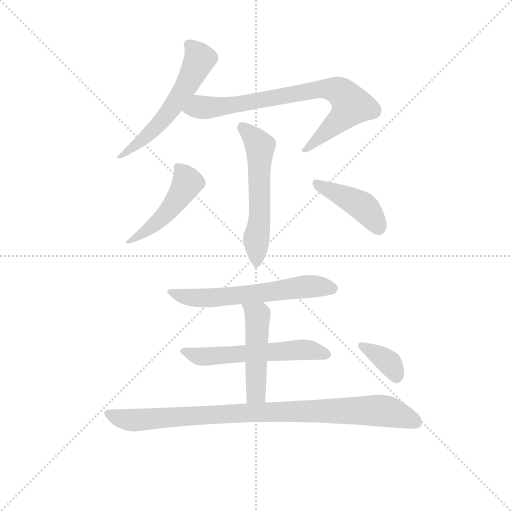
t = 0.00 s
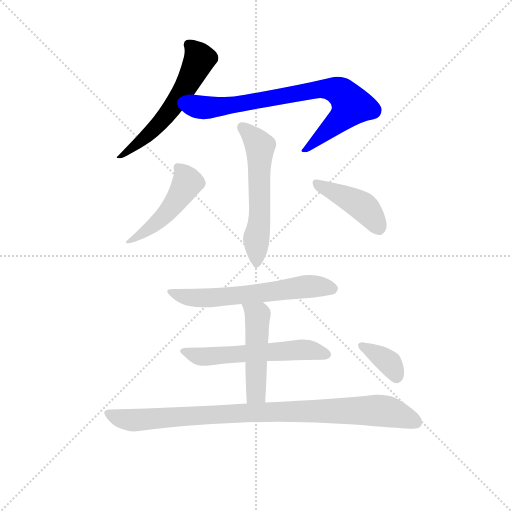
t = 1.53 s
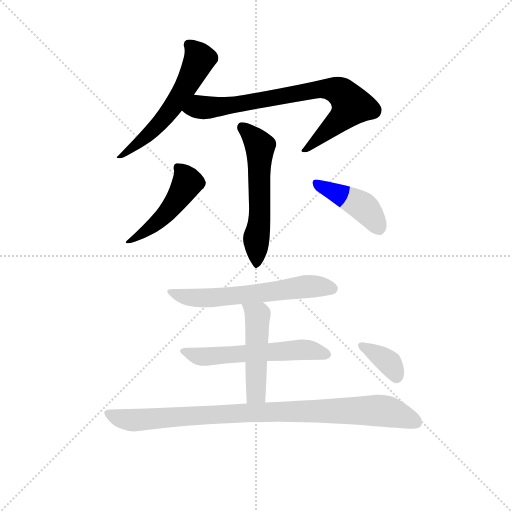
t = 3.07 s
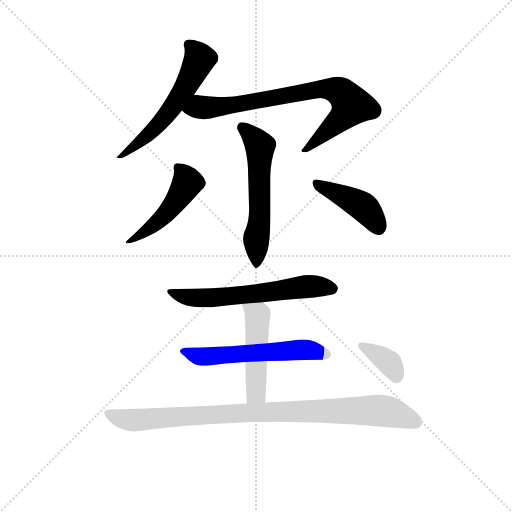
t = 4.60 s
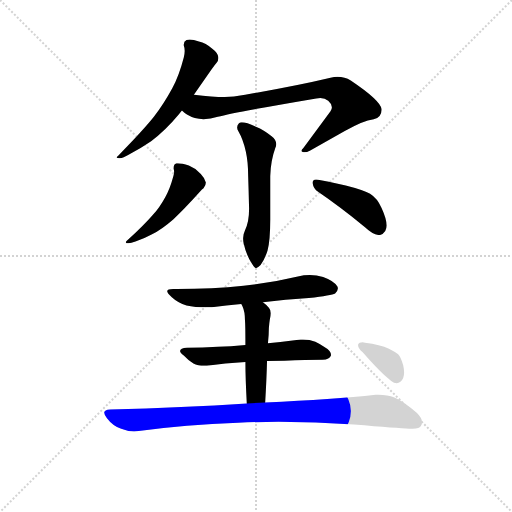
t = 6.14 s
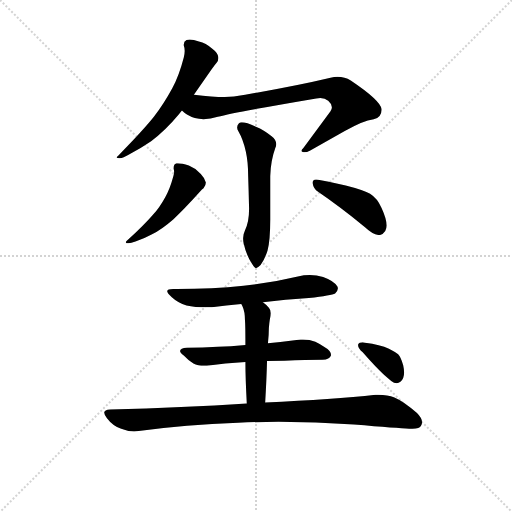
t = 7.67 s

The animated SVG that drew these frames (rendered in a browser with its animation timeline set to each time). Animation: 10 CSS @keyframes rules; one cycle of 7.67 s.

<svg version="1.1" viewBox="0 0 1024 1024" xmlns="http://www.w3.org/2000/svg">
  <g stroke="lightgray" stroke-dasharray="1,1" stroke-width="1" transform="scale(4, 4)">
    <line x1="0" y1="0" x2="256" y2="256"></line>
    <line x1="256" y1="0" x2="0" y2="256"></line>
    <line x1="128" y1="0" x2="128" y2="256"></line>
    <line x1="0" y1="128" x2="256" y2="128"></line>
  </g>
<g transform="scale(0.92, -0.92) translate(60, -900)">
   <style type="text/css">
    @keyframes keyframes0 {
      from {
       stroke: blue;
       stroke-dashoffset: 575;
       stroke-width: 128;
       }
       65% {
       animation-timing-function: step-end;
       stroke: blue;
       stroke-dashoffset: 0;
       stroke-width: 128;
       }
       to {
       stroke: black;
       stroke-width: 1024;
       }
       }
       #make-me-a-hanzi-animation-0 {
         animation: keyframes0 0.717936s both;
         animation-delay: 0.000000s;
         animation-timing-function: linear;
       }
    @keyframes keyframes1 {
      from {
       stroke: blue;
       stroke-dashoffset: 777;
       stroke-width: 128;
       }
       72% {
       animation-timing-function: step-end;
       stroke: blue;
       stroke-dashoffset: 0;
       stroke-width: 128;
       }
       to {
       stroke: black;
       stroke-width: 1024;
       }
       }
       #make-me-a-hanzi-animation-1 {
         animation: keyframes1 0.882324s both;
         animation-delay: 0.717936s;
         animation-timing-function: linear;
       }
    @keyframes keyframes2 {
      from {
       stroke: blue;
       stroke-dashoffset: 569;
       stroke-width: 128;
       }
       65% {
       animation-timing-function: step-end;
       stroke: blue;
       stroke-dashoffset: 0;
       stroke-width: 128;
       }
       to {
       stroke: black;
       stroke-width: 1024;
       }
       }
       #make-me-a-hanzi-animation-2 {
         animation: keyframes2 0.713053s both;
         animation-delay: 1.600260s;
         animation-timing-function: linear;
       }
    @keyframes keyframes3 {
      from {
       stroke: blue;
       stroke-dashoffset: 482;
       stroke-width: 128;
       }
       61% {
       animation-timing-function: step-end;
       stroke: blue;
       stroke-dashoffset: 0;
       stroke-width: 128;
       }
       to {
       stroke: black;
       stroke-width: 1024;
       }
       }
       #make-me-a-hanzi-animation-3 {
         animation: keyframes3 0.642253s both;
         animation-delay: 2.313314s;
         animation-timing-function: linear;
       }
    @keyframes keyframes4 {
      from {
       stroke: blue;
       stroke-dashoffset: 426;
       stroke-width: 128;
       }
       58% {
       animation-timing-function: step-end;
       stroke: blue;
       stroke-dashoffset: 0;
       stroke-width: 128;
       }
       to {
       stroke: black;
       stroke-width: 1024;
       }
       }
       #make-me-a-hanzi-animation-4 {
         animation: keyframes4 0.596680s both;
         animation-delay: 2.955566s;
         animation-timing-function: linear;
       }
    @keyframes keyframes5 {
      from {
       stroke: blue;
       stroke-dashoffset: 612;
       stroke-width: 128;
       }
       67% {
       animation-timing-function: step-end;
       stroke: blue;
       stroke-dashoffset: 0;
       stroke-width: 128;
       }
       to {
       stroke: black;
       stroke-width: 1024;
       }
       }
       #make-me-a-hanzi-animation-5 {
         animation: keyframes5 0.748047s both;
         animation-delay: 3.552246s;
         animation-timing-function: linear;
       }
    @keyframes keyframes6 {
      from {
       stroke: blue;
       stroke-dashoffset: 571;
       stroke-width: 128;
       }
       65% {
       animation-timing-function: step-end;
       stroke: blue;
       stroke-dashoffset: 0;
       stroke-width: 128;
       }
       to {
       stroke: black;
       stroke-width: 1024;
       }
       }
       #make-me-a-hanzi-animation-6 {
         animation: keyframes6 0.714681s both;
         animation-delay: 4.300293s;
         animation-timing-function: linear;
       }
    @keyframes keyframes7 {
      from {
       stroke: blue;
       stroke-dashoffset: 479;
       stroke-width: 128;
       }
       61% {
       animation-timing-function: step-end;
       stroke: blue;
       stroke-dashoffset: 0;
       stroke-width: 128;
       }
       to {
       stroke: black;
       stroke-width: 1024;
       }
       }
       #make-me-a-hanzi-animation-7 {
         animation: keyframes7 0.639811s both;
         animation-delay: 5.014974s;
         animation-timing-function: linear;
       }
    @keyframes keyframes8 {
      from {
       stroke: blue;
       stroke-dashoffset: 931;
       stroke-width: 128;
       }
       75% {
       animation-timing-function: step-end;
       stroke: blue;
       stroke-dashoffset: 0;
       stroke-width: 128;
       }
       to {
       stroke: black;
       stroke-width: 1024;
       }
       }
       #make-me-a-hanzi-animation-8 {
         animation: keyframes8 1.007650s both;
         animation-delay: 5.654785s;
         animation-timing-function: linear;
       }
    @keyframes keyframes9 {
      from {
       stroke: blue;
       stroke-dashoffset: 361;
       stroke-width: 128;
       }
       54% {
       animation-timing-function: step-end;
       stroke: blue;
       stroke-dashoffset: 0;
       stroke-width: 128;
       }
       to {
       stroke: black;
       stroke-width: 1024;
       }
       }
       #make-me-a-hanzi-animation-9 {
         animation: keyframes9 0.543783s both;
         animation-delay: 6.662435s;
         animation-timing-function: linear;
       }
</style>
<path d="M 361.5 694.0 L 400.5 750.0 Q 407.5 760.0 410.5 763.0 Q 414.5 766.0 414.5 773.0 L 414.5 776.0 Q 413.5 785.0 401.5 794.0 Q 387.5 807.0 372.5 810.0 Q 360.5 814.0 352.5 814.0 Q 348.5 814.0 345.5 813.0 Q 339.5 810.0 339.5 803.0 L 339.5 801.0 Q 341.5 796.0 341.5 789.0 Q 341.5 783.0 339.5 775.0 Q 329.5 736.0 314.5 708.0 Q 295.5 673.0 274.5 646.0 Q 251.5 617.0 197.5 562.0 Q 193.5 559.0 193.5 558.0 Q 193.5 556.0 199.5 556.0 L 200.5 556.0 Q 207.5 556.0 220.5 564.0 Q 246.5 578.0 268.5 593.0 Q 298.5 615.0 328.5 651.0 L 335.5 660.0 L 361.5 694.0 Z" fill="lightgray"></path> 
<path d="M 627.5 686.0 Q 632.5 687.0 636.5 687.0 Q 646.5 687.0 653.5 681.0 Q 661.5 674.0 661.5 667.0 Q 661.5 662.0 658.5 658.0 L 599.5 578.0 Q 595.5 574.0 595.5 572.0 Q 595.5 570.0 600.5 569.0 Q 607.5 569.0 614.5 573.0 L 689.5 615.0 Q 728.5 638.0 752.5 641.0 Q 769.5 645.0 769.5 661.0 L 769.5 663.0 Q 766.5 682.0 702.5 725.0 Q 689.5 733.0 673.5 733.0 Q 666.5 733.0 658.5 731.0 Q 574.5 711.0 448.5 690.0 Q 439.5 689.0 428.5 689.0 Q 402.5 689.0 361.5 694.0 C 331.5 697.0 311.5 678.0 335.5 660.0 Q 340.5 655.0 346.5 651.0 Q 362.5 641.0 382.5 641.0 Q 397.5 641.0 413.5 646.0 Q 450.5 656.0 627.5 686.0 Z" fill="lightgray"></path> 
<path d="M 479.5 517.0 Q 480.5 488.0 481.5 446.0 Q 481.5 417.0 472.5 399.0 Q 468.5 391.0 468.5 382.0 Q 468.5 377.0 469.5 372.0 Q 475.5 345.0 487.5 327.0 Q 493.5 317.0 496.5 317.0 Q 500.5 318.0 506.5 324.0 Q 515.5 336.0 521.5 355.0 Q 527.5 377.0 527.5 423.0 L 527.5 517.0 Q 528.5 551.0 538.5 578.0 Q 540.5 582.0 540.5 587.0 Q 540.5 596.0 530.5 604.0 Q 512.5 618.0 497.5 624.0 Q 475.5 634.0 465.5 634.0 Q 461.5 634.0 459.5 632.0 Q 455.5 628.0 455.5 623.0 Q 455.5 619.0 458.5 614.0 Q 468.5 597.0 474.5 570.0 Q 479.5 547.0 479.5 517.0 Z" fill="lightgray"></path> 
<path d="M 316.5 516.0 Q 309.5 490.0 299.5 472.0 Q 286.5 448.0 271.5 432.0 Q 254.5 412.0 217.5 378.0 Q 213.5 375.0 213.5 373.0 Q 213.5 371.0 219.5 371.0 Q 224.5 372.0 234.5 375.0 Q 253.5 381.0 269.5 390.0 Q 292.5 402.0 316.5 423.0 Q 338.5 443.0 374.5 483.0 Q 379.5 490.0 382.5 491.0 Q 387.5 496.0 387.5 503.0 Q 385.5 513.0 376.5 522.0 Q 365.5 534.0 350.5 540.0 Q 335.5 545.0 326.5 545.0 L 323.5 545.0 Q 317.5 543.0 317.5 535.0 L 317.5 533.0 Q 318.5 530.0 318.5 526.0 Q 318.5 521.0 316.5 516.0 Z" fill="lightgray"></path> 
<path d="M 733.5 406.0 Q 751.5 389.0 764.5 389.0 Q 771.5 389.0 777.5 398.0 Q 780.5 403.0 780.5 410.0 Q 780.5 424.0 769.5 448.0 Q 760.5 469.0 744.5 479.0 Q 727.5 488.0 691.5 497.0 Q 649.5 507.0 628.5 510.0 L 626.5 510.0 Q 619.5 510.0 619.5 502.0 Q 621.5 489.0 631.5 483.0 Q 678.5 451.0 733.5 406.0 Z" fill="lightgray"></path> 
<path d="M 324.5 272.0 L 316.5 272.0 Q 303.5 272.0 303.5 267.0 Q 303.5 263.0 313.5 254.0 Q 326.5 242.0 345.5 236.0 Q 363.5 232.0 389.5 232.0 L 400.5 232.0 Q 431.5 236.0 464.5 239.0 L 511.5 243.0 Q 560.5 249.0 611.5 252.0 Q 661.5 258.0 668.5 262.0 Q 674.5 268.0 674.5 273.0 Q 674.5 275.0 673.5 277.0 Q 667.5 289.0 642.5 298.0 Q 628.5 302.0 613.5 302.0 Q 600.5 302.0 587.5 299.0 Q 529.5 285.0 469.5 279.0 Q 402.5 272.0 324.5 272.0 Z" fill="lightgray"></path> 
<path d="M 473.5 150.0 Q 440.5 147.0 413.5 146.0 Q 380.5 144.0 346.5 144.0 Q 331.5 143.0 331.5 137.0 Q 331.5 133.0 339.5 127.0 Q 348.5 117.0 360.5 110.0 Q 369.5 105.0 384.5 105.0 L 389.5 105.0 Q 428.5 110.0 473.5 113.0 L 520.5 115.0 Q 539.5 116.0 558.5 116.0 Q 605.5 118.0 641.5 118.0 Q 656.5 118.0 659.5 127.0 L 659.5 129.0 Q 659.5 138.0 643.5 147.0 Q 637.5 151.0 625.5 157.0 Q 613.5 162.0 598.5 162.0 L 593.5 162.0 Q 556.5 157.0 522.5 154.0 L 473.5 150.0 Z" fill="lightgray"></path> 
<path d="M 464.5 239.0 Q 466.5 236.0 467.5 233.0 Q 472.5 222.0 472.5 204.0 Q 473.5 195.0 473.5 150.0 L 473.5 113.0 Q 473.5 77.0 476.5 23.0 C 478.5 -7.0 514.5 -5.0 516.5 25.0 Q 519.5 75.0 520.5 115.0 L 522.5 154.0 Q 524.5 172.0 524.5 187.0 Q 525.5 199.0 526.5 205.0 Q 528.5 213.0 528.5 219.0 Q 528.5 227.0 524.5 231.0 Q 517.5 239.0 511.5 243.0 C 488.5 262.0 451.5 266.0 464.5 239.0 Z" fill="lightgray"></path> 
<path d="M 476.5 23.0 Q 338.5 14.0 179.5 10.0 Q 166.5 9.0 166.5 3.0 Q 166.5 -2.0 172.5 -9.0 Q 185.5 -26.0 203.5 -32.0 Q 218.5 -38.0 231.5 -38.0 Q 236.5 -38.0 241.5 -37.0 Q 343.5 -23.0 457.5 -19.0 Q 501.5 -17.0 545.5 -17.0 Q 625.5 -17.0 709.5 -23.0 Q 805.5 -31.0 829.5 -32.0 L 836.5 -32.0 Q 852.5 -32.0 855.5 -25.0 Q 857.5 -22.0 857.5 -18.0 Q 857.5 -9.0 846.5 2.0 Q 818.5 27.0 797.5 36.0 Q 782.5 42.0 762.5 42.0 L 756.5 42.0 Q 666.5 32.0 516.5 25.0 L 476.5 23.0 Z" fill="lightgray"></path> 
<path d="M 718.5 151.0 L 718.5 149.0 Q 718.5 143.0 728.5 134.0 Q 769.5 87.0 790.5 72.0 Q 796.5 67.0 802.5 67.0 Q 806.5 67.0 810.5 70.0 Q 818.5 76.0 818.5 90.0 Q 818.5 97.0 816.5 106.0 Q 811.5 124.0 805.5 130.0 Q 797.5 136.0 785.5 142.0 Q 766.5 151.0 733.5 155.0 Q 730.5 156.0 728.5 156.0 Q 720.5 156.0 718.5 151.0 Z" fill="lightgray"></path> 
      <clipPath id="make-me-a-hanzi-clip-0">
      <path d="M 361.5 694.0 L 400.5 750.0 Q 407.5 760.0 410.5 763.0 Q 414.5 766.0 414.5 773.0 L 414.5 776.0 Q 413.5 785.0 401.5 794.0 Q 387.5 807.0 372.5 810.0 Q 360.5 814.0 352.5 814.0 Q 348.5 814.0 345.5 813.0 Q 339.5 810.0 339.5 803.0 L 339.5 801.0 Q 341.5 796.0 341.5 789.0 Q 341.5 783.0 339.5 775.0 Q 329.5 736.0 314.5 708.0 Q 295.5 673.0 274.5 646.0 Q 251.5 617.0 197.5 562.0 Q 193.5 559.0 193.5 558.0 Q 193.5 556.0 199.5 556.0 L 200.5 556.0 Q 207.5 556.0 220.5 564.0 Q 246.5 578.0 268.5 593.0 Q 298.5 615.0 328.5 651.0 L 335.5 660.0 L 361.5 694.0 Z" fill="lightgray"></path>
      </clipPath>
      <path clip-path="url(#make-me-a-hanzi-clip-0)" d="M 350.5 803.0 L 373.5 772.0 L 330.5 690.0 L 273.5 617.0 L 197.5 559.0 " fill="none" id="make-me-a-hanzi-animation-0" stroke-dasharray="447 894" stroke-linecap="round"></path>

      <clipPath id="make-me-a-hanzi-clip-1">
      <path d="M 627.5 686.0 Q 632.5 687.0 636.5 687.0 Q 646.5 687.0 653.5 681.0 Q 661.5 674.0 661.5 667.0 Q 661.5 662.0 658.5 658.0 L 599.5 578.0 Q 595.5 574.0 595.5 572.0 Q 595.5 570.0 600.5 569.0 Q 607.5 569.0 614.5 573.0 L 689.5 615.0 Q 728.5 638.0 752.5 641.0 Q 769.5 645.0 769.5 661.0 L 769.5 663.0 Q 766.5 682.0 702.5 725.0 Q 689.5 733.0 673.5 733.0 Q 666.5 733.0 658.5 731.0 Q 574.5 711.0 448.5 690.0 Q 439.5 689.0 428.5 689.0 Q 402.5 689.0 361.5 694.0 C 331.5 697.0 311.5 678.0 335.5 660.0 Q 340.5 655.0 346.5 651.0 Q 362.5 641.0 382.5 641.0 Q 397.5 641.0 413.5 646.0 Q 450.5 656.0 627.5 686.0 Z" fill="lightgray"></path>
      </clipPath>
      <path clip-path="url(#make-me-a-hanzi-clip-1)" d="M 345.5 661.0 L 437.5 670.0 L 631.5 706.0 L 677.5 702.0 L 704.5 671.0 L 683.5 643.0 L 599.5 573.0 " fill="none" id="make-me-a-hanzi-animation-1" stroke-dasharray="649 1298" stroke-linecap="round"></path>

      <clipPath id="make-me-a-hanzi-clip-2">
      <path d="M 479.5 517.0 Q 480.5 488.0 481.5 446.0 Q 481.5 417.0 472.5 399.0 Q 468.5 391.0 468.5 382.0 Q 468.5 377.0 469.5 372.0 Q 475.5 345.0 487.5 327.0 Q 493.5 317.0 496.5 317.0 Q 500.5 318.0 506.5 324.0 Q 515.5 336.0 521.5 355.0 Q 527.5 377.0 527.5 423.0 L 527.5 517.0 Q 528.5 551.0 538.5 578.0 Q 540.5 582.0 540.5 587.0 Q 540.5 596.0 530.5 604.0 Q 512.5 618.0 497.5 624.0 Q 475.5 634.0 465.5 634.0 Q 461.5 634.0 459.5 632.0 Q 455.5 628.0 455.5 623.0 Q 455.5 619.0 458.5 614.0 Q 468.5 597.0 474.5 570.0 Q 479.5 547.0 479.5 517.0 Z" fill="lightgray"></path>
      </clipPath>
      <path clip-path="url(#make-me-a-hanzi-clip-2)" d="M 465.5 624.0 L 505.5 581.0 L 505.5 447.0 L 496.5 380.0 L 497.5 327.0 " fill="none" id="make-me-a-hanzi-animation-2" stroke-dasharray="441 882" stroke-linecap="round"></path>

      <clipPath id="make-me-a-hanzi-clip-3">
      <path d="M 316.5 516.0 Q 309.5 490.0 299.5 472.0 Q 286.5 448.0 271.5 432.0 Q 254.5 412.0 217.5 378.0 Q 213.5 375.0 213.5 373.0 Q 213.5 371.0 219.5 371.0 Q 224.5 372.0 234.5 375.0 Q 253.5 381.0 269.5 390.0 Q 292.5 402.0 316.5 423.0 Q 338.5 443.0 374.5 483.0 Q 379.5 490.0 382.5 491.0 Q 387.5 496.0 387.5 503.0 Q 385.5 513.0 376.5 522.0 Q 365.5 534.0 350.5 540.0 Q 335.5 545.0 326.5 545.0 L 323.5 545.0 Q 317.5 543.0 317.5 535.0 L 317.5 533.0 Q 318.5 530.0 318.5 526.0 Q 318.5 521.0 316.5 516.0 Z" fill="lightgray"></path>
      </clipPath>
      <path clip-path="url(#make-me-a-hanzi-clip-3)" d="M 325.5 537.0 L 347.5 503.0 L 328.5 471.0 L 278.5 414.0 L 217.5 374.0 " fill="none" id="make-me-a-hanzi-animation-3" stroke-dasharray="354 708" stroke-linecap="round"></path>

      <clipPath id="make-me-a-hanzi-clip-4">
      <path d="M 733.5 406.0 Q 751.5 389.0 764.5 389.0 Q 771.5 389.0 777.5 398.0 Q 780.5 403.0 780.5 410.0 Q 780.5 424.0 769.5 448.0 Q 760.5 469.0 744.5 479.0 Q 727.5 488.0 691.5 497.0 Q 649.5 507.0 628.5 510.0 L 626.5 510.0 Q 619.5 510.0 619.5 502.0 Q 621.5 489.0 631.5 483.0 Q 678.5 451.0 733.5 406.0 Z" fill="lightgray"></path>
      </clipPath>
      <path clip-path="url(#make-me-a-hanzi-clip-4)" d="M 627.5 502.0 L 726.5 453.0 L 762.5 405.0 " fill="none" id="make-me-a-hanzi-animation-4" stroke-dasharray="298 596" stroke-linecap="round"></path>

      <clipPath id="make-me-a-hanzi-clip-5">
      <path d="M 324.5 272.0 L 316.5 272.0 Q 303.5 272.0 303.5 267.0 Q 303.5 263.0 313.5 254.0 Q 326.5 242.0 345.5 236.0 Q 363.5 232.0 389.5 232.0 L 400.5 232.0 Q 431.5 236.0 464.5 239.0 L 511.5 243.0 Q 560.5 249.0 611.5 252.0 Q 661.5 258.0 668.5 262.0 Q 674.5 268.0 674.5 273.0 Q 674.5 275.0 673.5 277.0 Q 667.5 289.0 642.5 298.0 Q 628.5 302.0 613.5 302.0 Q 600.5 302.0 587.5 299.0 Q 529.5 285.0 469.5 279.0 Q 402.5 272.0 324.5 272.0 Z" fill="lightgray"></path>
      </clipPath>
      <path clip-path="url(#make-me-a-hanzi-clip-5)" d="M 310.5 267.0 L 367.5 252.0 L 486.5 260.0 L 608.5 277.0 L 662.5 272.0 " fill="none" id="make-me-a-hanzi-animation-5" stroke-dasharray="484 968" stroke-linecap="round"></path>

      <clipPath id="make-me-a-hanzi-clip-6">
      <path d="M 473.5 150.0 Q 440.5 147.0 413.5 146.0 Q 380.5 144.0 346.5 144.0 Q 331.5 143.0 331.5 137.0 Q 331.5 133.0 339.5 127.0 Q 348.5 117.0 360.5 110.0 Q 369.5 105.0 384.5 105.0 L 389.5 105.0 Q 428.5 110.0 473.5 113.0 L 520.5 115.0 Q 539.5 116.0 558.5 116.0 Q 605.5 118.0 641.5 118.0 Q 656.5 118.0 659.5 127.0 L 659.5 129.0 Q 659.5 138.0 643.5 147.0 Q 637.5 151.0 625.5 157.0 Q 613.5 162.0 598.5 162.0 L 593.5 162.0 Q 556.5 157.0 522.5 154.0 L 473.5 150.0 Z" fill="lightgray"></path>
      </clipPath>
      <path clip-path="url(#make-me-a-hanzi-clip-6)" d="M 339.5 135.0 L 387.5 125.0 L 603.5 140.0 L 651.5 128.0 " fill="none" id="make-me-a-hanzi-animation-6" stroke-dasharray="443 886" stroke-linecap="round"></path>

      <clipPath id="make-me-a-hanzi-clip-7">
      <path d="M 464.5 239.0 Q 466.5 236.0 467.5 233.0 Q 472.5 222.0 472.5 204.0 Q 473.5 195.0 473.5 150.0 L 473.5 113.0 Q 473.5 77.0 476.5 23.0 C 478.5 -7.0 514.5 -5.0 516.5 25.0 Q 519.5 75.0 520.5 115.0 L 522.5 154.0 Q 524.5 172.0 524.5 187.0 Q 525.5 199.0 526.5 205.0 Q 528.5 213.0 528.5 219.0 Q 528.5 227.0 524.5 231.0 Q 517.5 239.0 511.5 243.0 C 488.5 262.0 451.5 266.0 464.5 239.0 Z" fill="lightgray"></path>
      </clipPath>
      <path clip-path="url(#make-me-a-hanzi-clip-7)" d="M 472.5 239.0 L 499.5 213.0 L 496.5 50.0 L 482.5 32.0 " fill="none" id="make-me-a-hanzi-animation-7" stroke-dasharray="351 702" stroke-linecap="round"></path>

      <clipPath id="make-me-a-hanzi-clip-8">
      <path d="M 476.5 23.0 Q 338.5 14.0 179.5 10.0 Q 166.5 9.0 166.5 3.0 Q 166.5 -2.0 172.5 -9.0 Q 185.5 -26.0 203.5 -32.0 Q 218.5 -38.0 231.5 -38.0 Q 236.5 -38.0 241.5 -37.0 Q 343.5 -23.0 457.5 -19.0 Q 501.5 -17.0 545.5 -17.0 Q 625.5 -17.0 709.5 -23.0 Q 805.5 -31.0 829.5 -32.0 L 836.5 -32.0 Q 852.5 -32.0 855.5 -25.0 Q 857.5 -22.0 857.5 -18.0 Q 857.5 -9.0 846.5 2.0 Q 818.5 27.0 797.5 36.0 Q 782.5 42.0 762.5 42.0 L 756.5 42.0 Q 666.5 32.0 516.5 25.0 L 476.5 23.0 Z" fill="lightgray"></path>
      </clipPath>
      <path clip-path="url(#make-me-a-hanzi-clip-8)" d="M 176.5 0.0 L 217.5 -13.0 L 245.5 -13.0 L 470.5 3.0 L 754.5 8.0 L 788.5 4.0 L 844.5 -18.0 " fill="none" id="make-me-a-hanzi-animation-8" stroke-dasharray="803 1606" stroke-linecap="round"></path>

      <clipPath id="make-me-a-hanzi-clip-9">
      <path d="M 718.5 151.0 L 718.5 149.0 Q 718.5 143.0 728.5 134.0 Q 769.5 87.0 790.5 72.0 Q 796.5 67.0 802.5 67.0 Q 806.5 67.0 810.5 70.0 Q 818.5 76.0 818.5 90.0 Q 818.5 97.0 816.5 106.0 Q 811.5 124.0 805.5 130.0 Q 797.5 136.0 785.5 142.0 Q 766.5 151.0 733.5 155.0 Q 730.5 156.0 728.5 156.0 Q 720.5 156.0 718.5 151.0 Z" fill="lightgray"></path>
      </clipPath>
      <path clip-path="url(#make-me-a-hanzi-clip-9)" d="M 725.5 150.0 L 787.5 109.0 L 801.5 82.0 " fill="none" id="make-me-a-hanzi-animation-9" stroke-dasharray="233 466" stroke-linecap="round"></path>

</g>
</svg>
